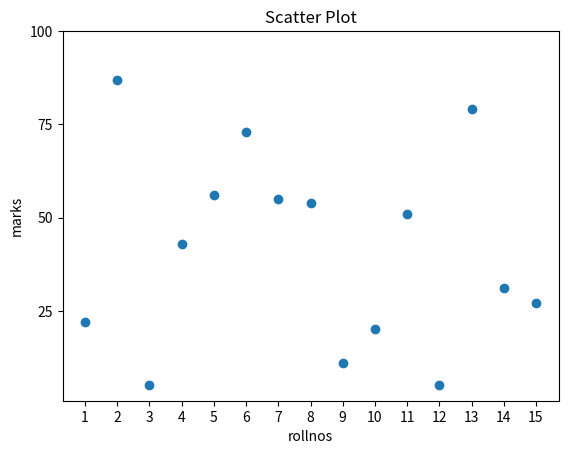

Here is the Python script that generated this plot:

from matplotlib import pyplot
rollnos = [1,2,3,4,5,6,7,8,9,10,11,12,13,14,15]
marks = [22,87,5,43,56,73,55,54,11,20,51,5,79,31,27]
fig,ax = pyplot.subplots(1,1)
ax.scatter(rollnos, marks)
ax.set_title("Scatter Plot")
ax.set_xticks([1,2,3,4,5,6,7,8,9,10,11,12,13,14,15])
ax.set_yticks([25,50,75,100])
ax.set_xlabel('rollnos')
ax.set_ylabel('marks')
pyplot.show()
